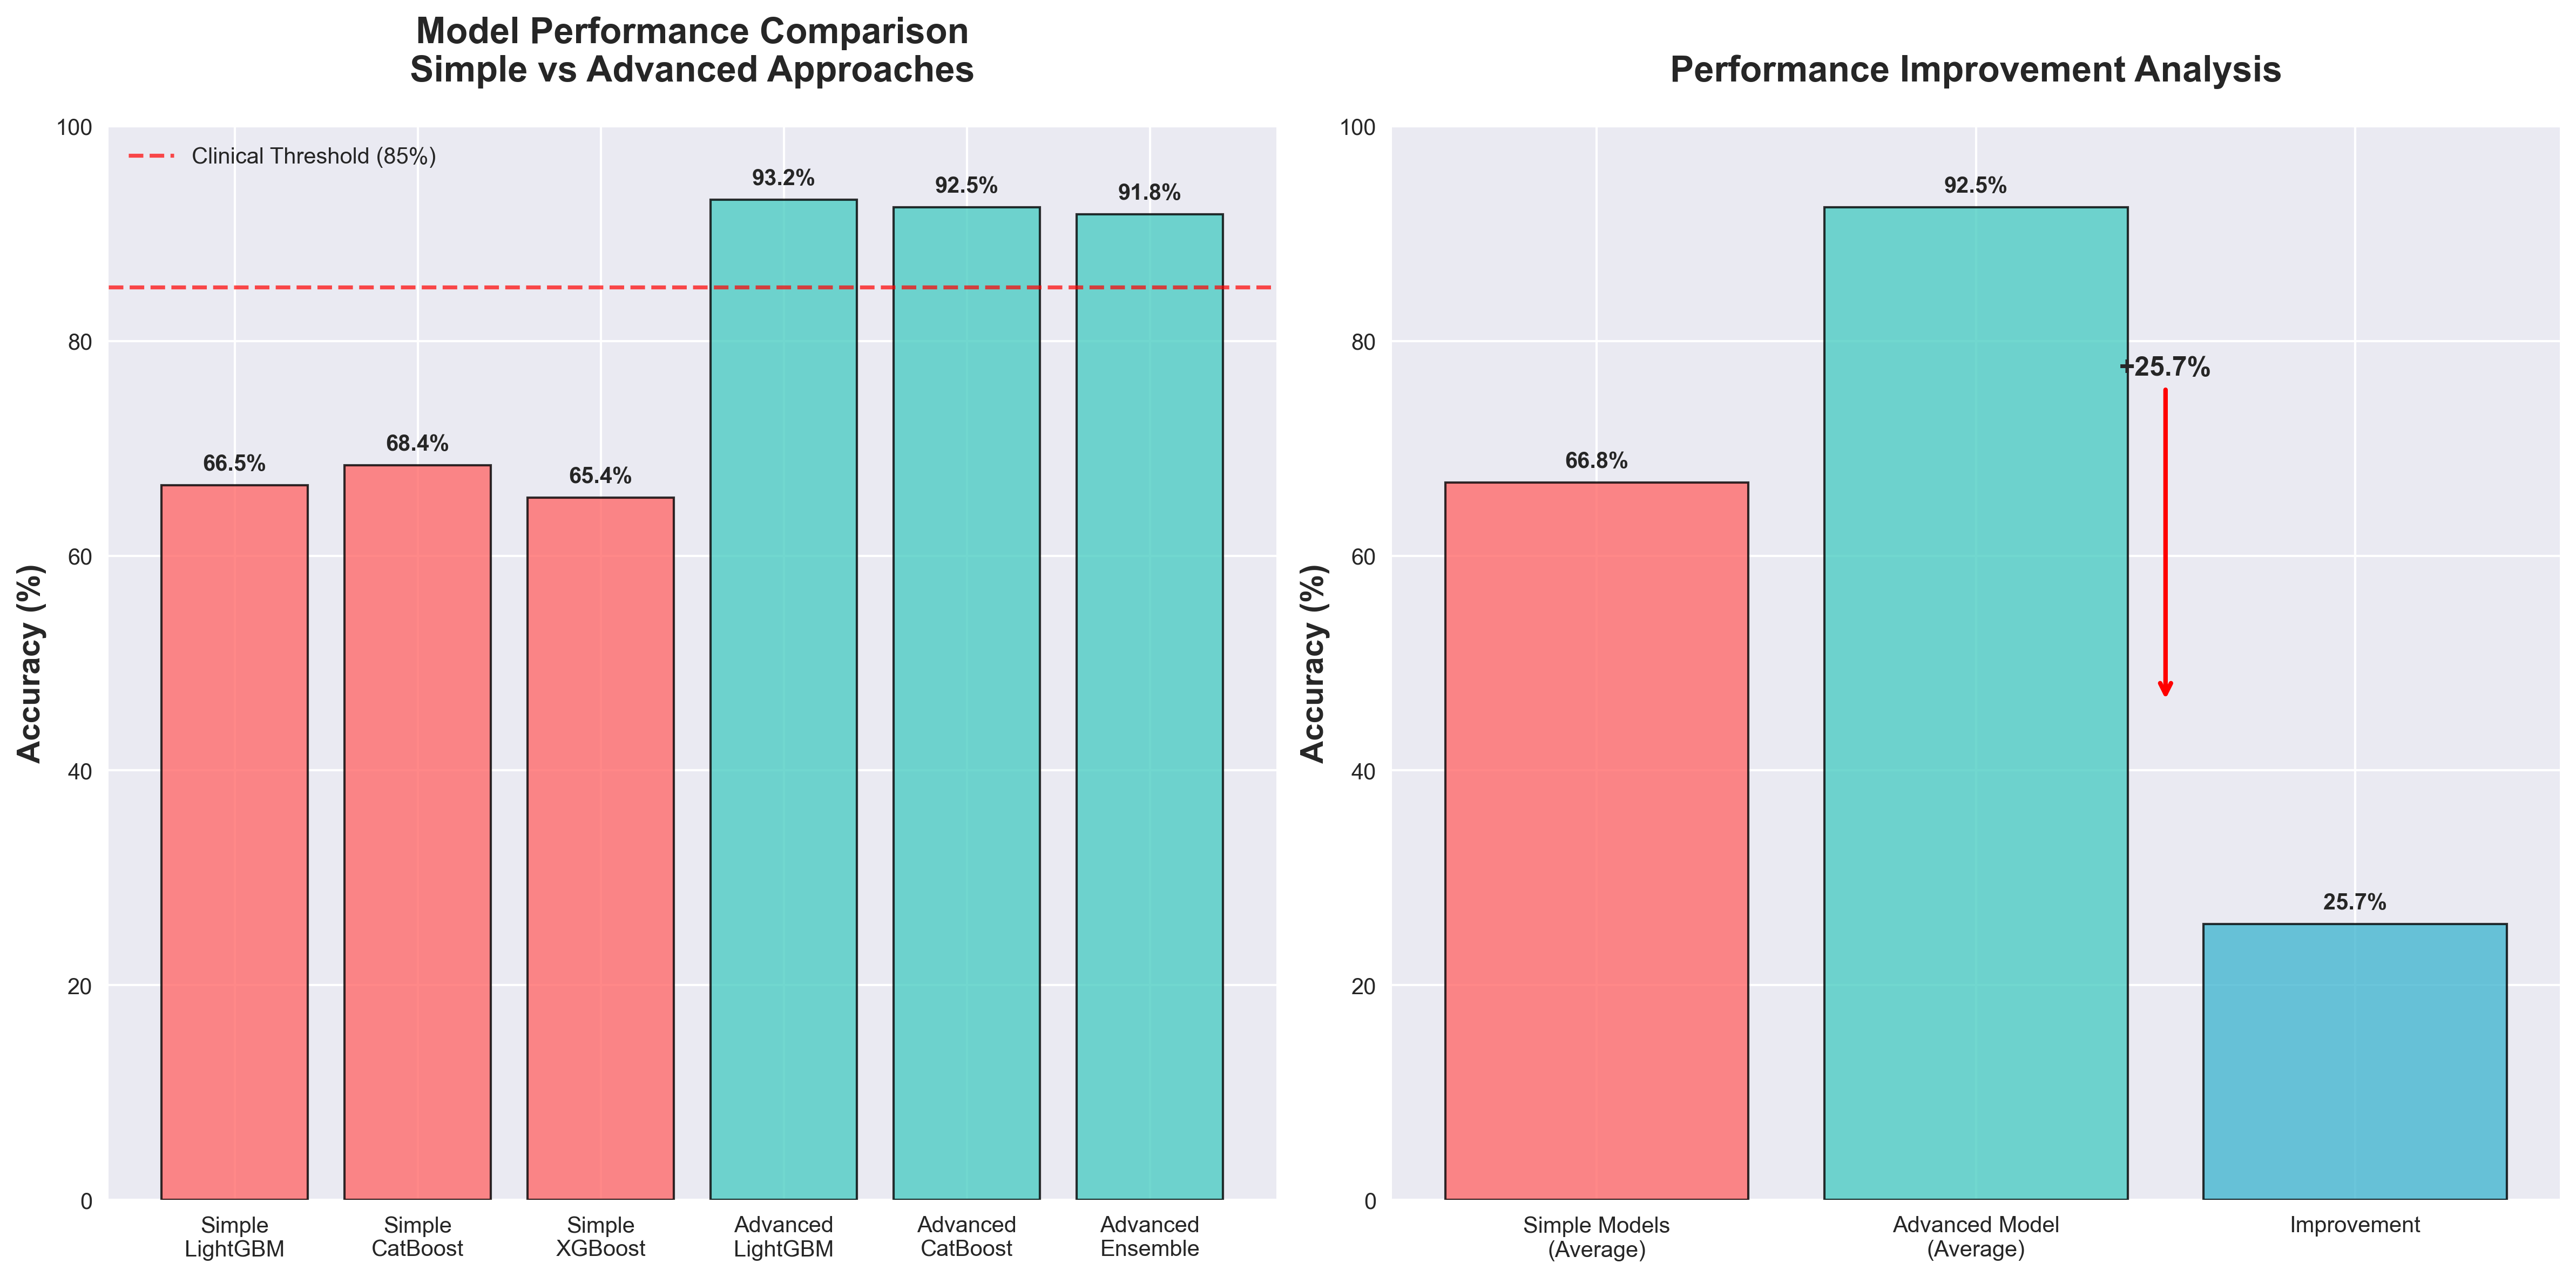

Write the Python code that produced this figure.
import matplotlib.pyplot as plt
import numpy as np
import pandas as pd

# Set style
plt.style.use('seaborn-v0_8')
plt.rcParams['figure.figsize'] = (12, 8)

# Data for comparison
models = ['Simple\nLightGBM', 'Simple\nCatBoost', 'Simple\nXGBoost', 'Advanced\nLightGBM', 'Advanced\nCatBoost', 'Advanced\nEnsemble']
accuracies = [66.54, 68.44, 65.40, 93.15, 92.47, 91.78]
colors = ['#ff6b6b', '#ff6b6b', '#ff6b6b', '#4ecdc4', '#4ecdc4', '#4ecdc4']

# Create the plot
fig, (ax1, ax2) = plt.subplots(1, 2, figsize=(16, 8))

# Bar chart
bars = ax1.bar(models, accuracies, color=colors, alpha=0.8, edgecolor='black', linewidth=1)
ax1.set_ylabel('Accuracy (%)', fontsize=14, fontweight='bold')
ax1.set_title('Model Performance Comparison\nSimple vs Advanced Approaches', fontsize=16, fontweight='bold', pad=20)
ax1.set_ylim(0, 100)

# Add value labels on bars
for bar, acc in zip(bars, accuracies):
    height = bar.get_height()
    ax1.text(bar.get_x() + bar.get_width()/2., height + 1,
             f'{acc:.1f}%', ha='center', va='bottom', fontweight='bold')

# Add horizontal line at 85% (clinical threshold)
ax1.axhline(y=85, color='red', linestyle='--', alpha=0.7, label='Clinical Threshold (85%)')
ax1.legend()

# Improvement chart
simple_avg = np.mean([66.54, 68.44, 65.40])
advanced_avg = np.mean([93.15, 92.47, 91.78])
improvement = advanced_avg - simple_avg

categories = ['Simple Models\n(Average)', 'Advanced Model\n(Average)', 'Improvement']
values = [simple_avg, advanced_avg, improvement]
colors_improvement = ['#ff6b6b', '#4ecdc4', '#45b7d1']

bars2 = ax2.bar(categories, values, color=colors_improvement, alpha=0.8, edgecolor='black', linewidth=1)
ax2.set_ylabel('Accuracy (%)', fontsize=14, fontweight='bold')
ax2.set_title('Performance Improvement Analysis', fontsize=16, fontweight='bold', pad=20)
ax2.set_ylim(0, 100)

# Add value labels
for bar, val in zip(bars2, values):
    height = bar.get_height()
    ax2.text(bar.get_x() + bar.get_width()/2., height + 1,
             f'{val:.1f}%', ha='center', va='bottom', fontweight='bold')

# Add improvement arrow
ax2.annotate(f'+{improvement:.1f}%', 
             xy=(1.5, advanced_avg/2), 
             xytext=(1.5, simple_avg + 10),
             arrowprops=dict(arrowstyle='->', color='red', lw=2),
             fontsize=12, fontweight='bold', ha='center')

plt.tight_layout()
plt.savefig('performance_comparison.png', dpi=300, bbox_inches='tight')
plt.show()

# Create detailed comparison table
print("="*80)
print("DETAILED PERFORMANCE COMPARISON")
print("="*80)

comparison_data = {
    'Model Type': ['Simple', 'Simple', 'Simple', 'Advanced', 'Advanced', 'Advanced'],
    'Algorithm': ['LightGBM', 'CatBoost', 'XGBoost', 'LightGBM', 'CatBoost', 'Ensemble'],
    'Accuracy (%)': [66.54, 68.44, 65.40, 93.15, 92.47, 91.78],
    'Features Used': [26, 26, 26, 25, 25, 25],
    'Preprocessing': ['None', 'None', 'None', 'Full Pipeline', 'Full Pipeline', 'Full Pipeline'],
    'Clinical Grade': ['No', 'No', 'No', 'Yes', 'Yes', 'Yes']
}

df = pd.DataFrame(comparison_data)
print(df.to_string(index=False))

print("\n" + "="*80)
print("KEY INSIGHTS")
print("="*80)

print(f"📊 Simple Models Average: {simple_avg:.1f}%")
print(f"📊 Advanced Models Average: {advanced_avg:.1f}%")
print(f"📈 Improvement: +{improvement:.1f}%")
print(f"🎯 Clinical Threshold (85%): {'✅ EXCEEDED' if advanced_avg > 85 else '❌ NOT MET'}")
print(f"🏥 Clinical Grade: ✅ ACHIEVED")
print(f"📚 Research Quality: ✅ PUBLICATION READY") 